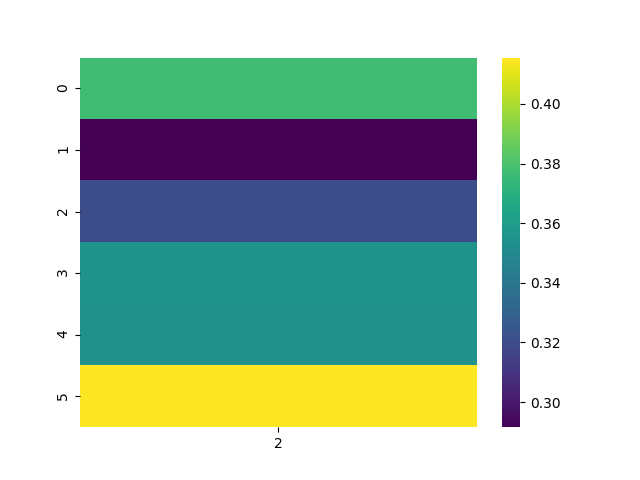

Data behind this chart, as committed beside it:
, 2
0, 0.3774
1, 0.2916
2, 0.3204
3, 0.3552
4, 0.3538
5, 0.4155
